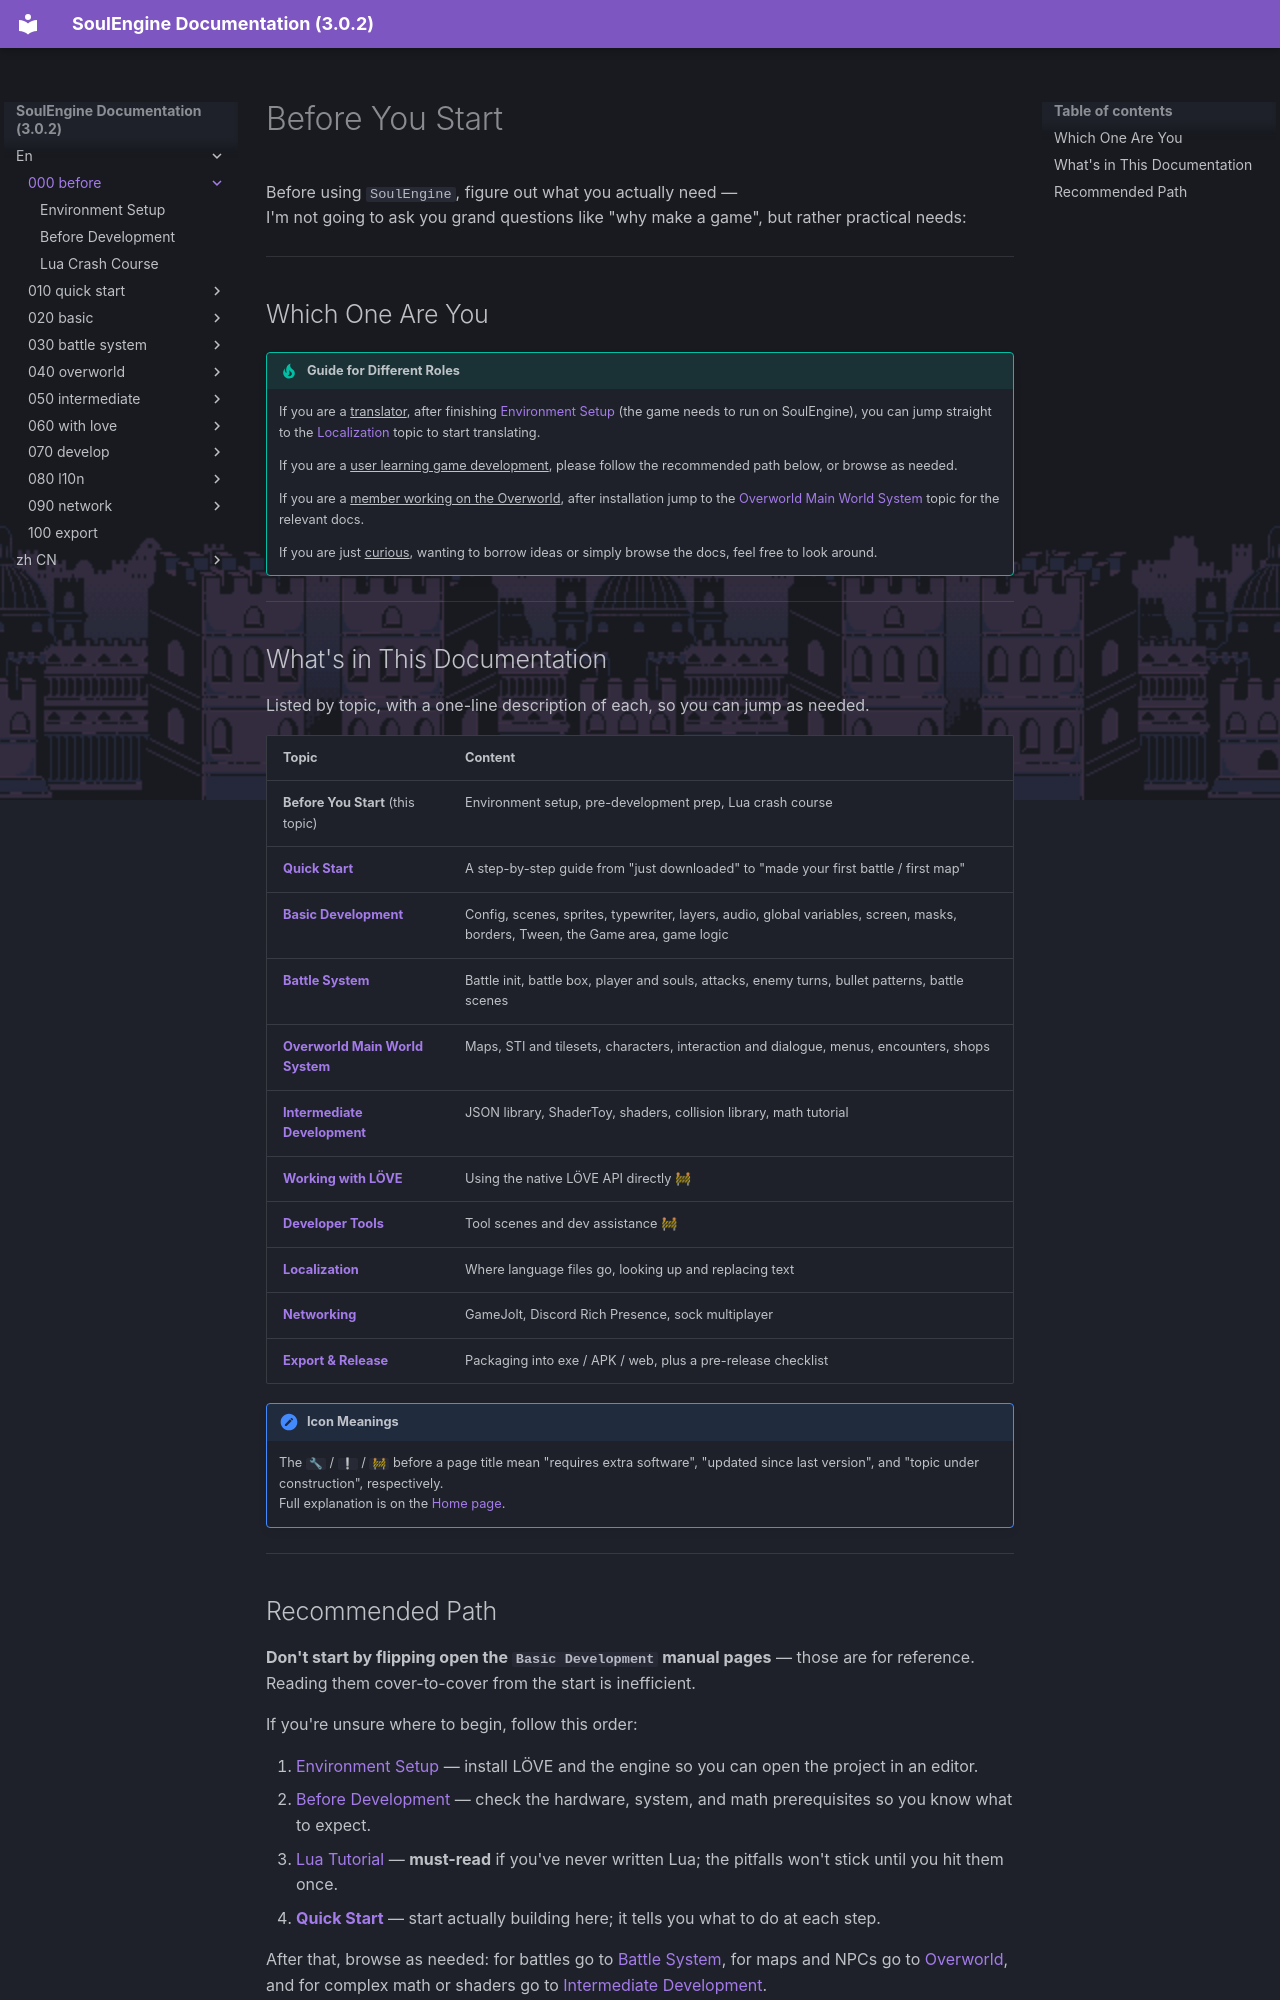

repository: AnskiyyRenew/SoulEngine-Documentation · page: en/000_before/index.html · generator: mkdocs

---
title: Before You Start
---

Before using `SoulEngine`, figure out what you actually need —<br>
I'm not going to ask you grand questions like "why make a game", but rather practical needs:

---

## Which One Are You

!!! tip "Guide for Different Roles"
    If you are a <u>translator</u>, after finishing [Environment Setup](./000_download.md) (the game needs to run on SoulEngine), you can jump straight to the [Localization](../080_l10n/index.md) topic to start translating.

    If you are a <u>user learning game development</u>, please follow the recommended path below, or browse as needed.

    If you are a <u>member working on the Overworld</u>, after installation jump to the [Overworld Main World System](../040_overworld/index.md) topic for the relevant docs.

    If you are just <u>curious</u>, wanting to borrow ideas or simply browse the docs, feel free to look around.

---

## What's in This Documentation

Listed by topic, with a one-line description of each, so you can jump as needed.

| Topic | Content |
|---|---|
| **Before You Start** (this topic) | Environment setup, pre-development prep, Lua crash course |
| [**Quick Start**](../010_quick_start/index.md) | A step-by-step guide from "just downloaded" to "made your first battle / first map" |
| [**Basic Development**](../020_basic/index.md) | Config, scenes, sprites, typewriter, layers, audio, global variables, screen, masks, borders, Tween, the Game area, game logic |
| [**Battle System**](../030_battle_system/index.md) | Battle init, battle box, player and souls, attacks, enemy turns, bullet patterns, battle scenes |
| [**Overworld Main World System**](../040_overworld/index.md) | Maps, STI and tilesets, characters, interaction and dialogue, menus, encounters, shops |
| [**Intermediate Development**](../050_intermediate/index.md) | JSON library, ShaderToy, shaders, collision library, math tutorial |
| [**Working with LÖVE**](../060_with_love/index.md) | Using the native LÖVE API directly 🚧 |
| [**Developer Tools**](../070_develop/index.md) | Tool scenes and dev assistance 🚧 |
| [**Localization**](../080_l10n/index.md) | Where language files go, looking up and replacing text |
| [**Networking**](../090_network/index.md) | GameJolt, Discord Rich Presence, sock multiplayer |
| [**Export & Release**](../100_export/index.md) | Packaging into exe / APK / web, plus a pre-release checklist |

!!! note "Icon Meanings"
    The `🔧` / `❕` / `🚧` before a page title mean "requires extra software", "updated since last version", and "topic under construction", respectively.<br>
    Full explanation is on the [Home page](../index.md).

---
